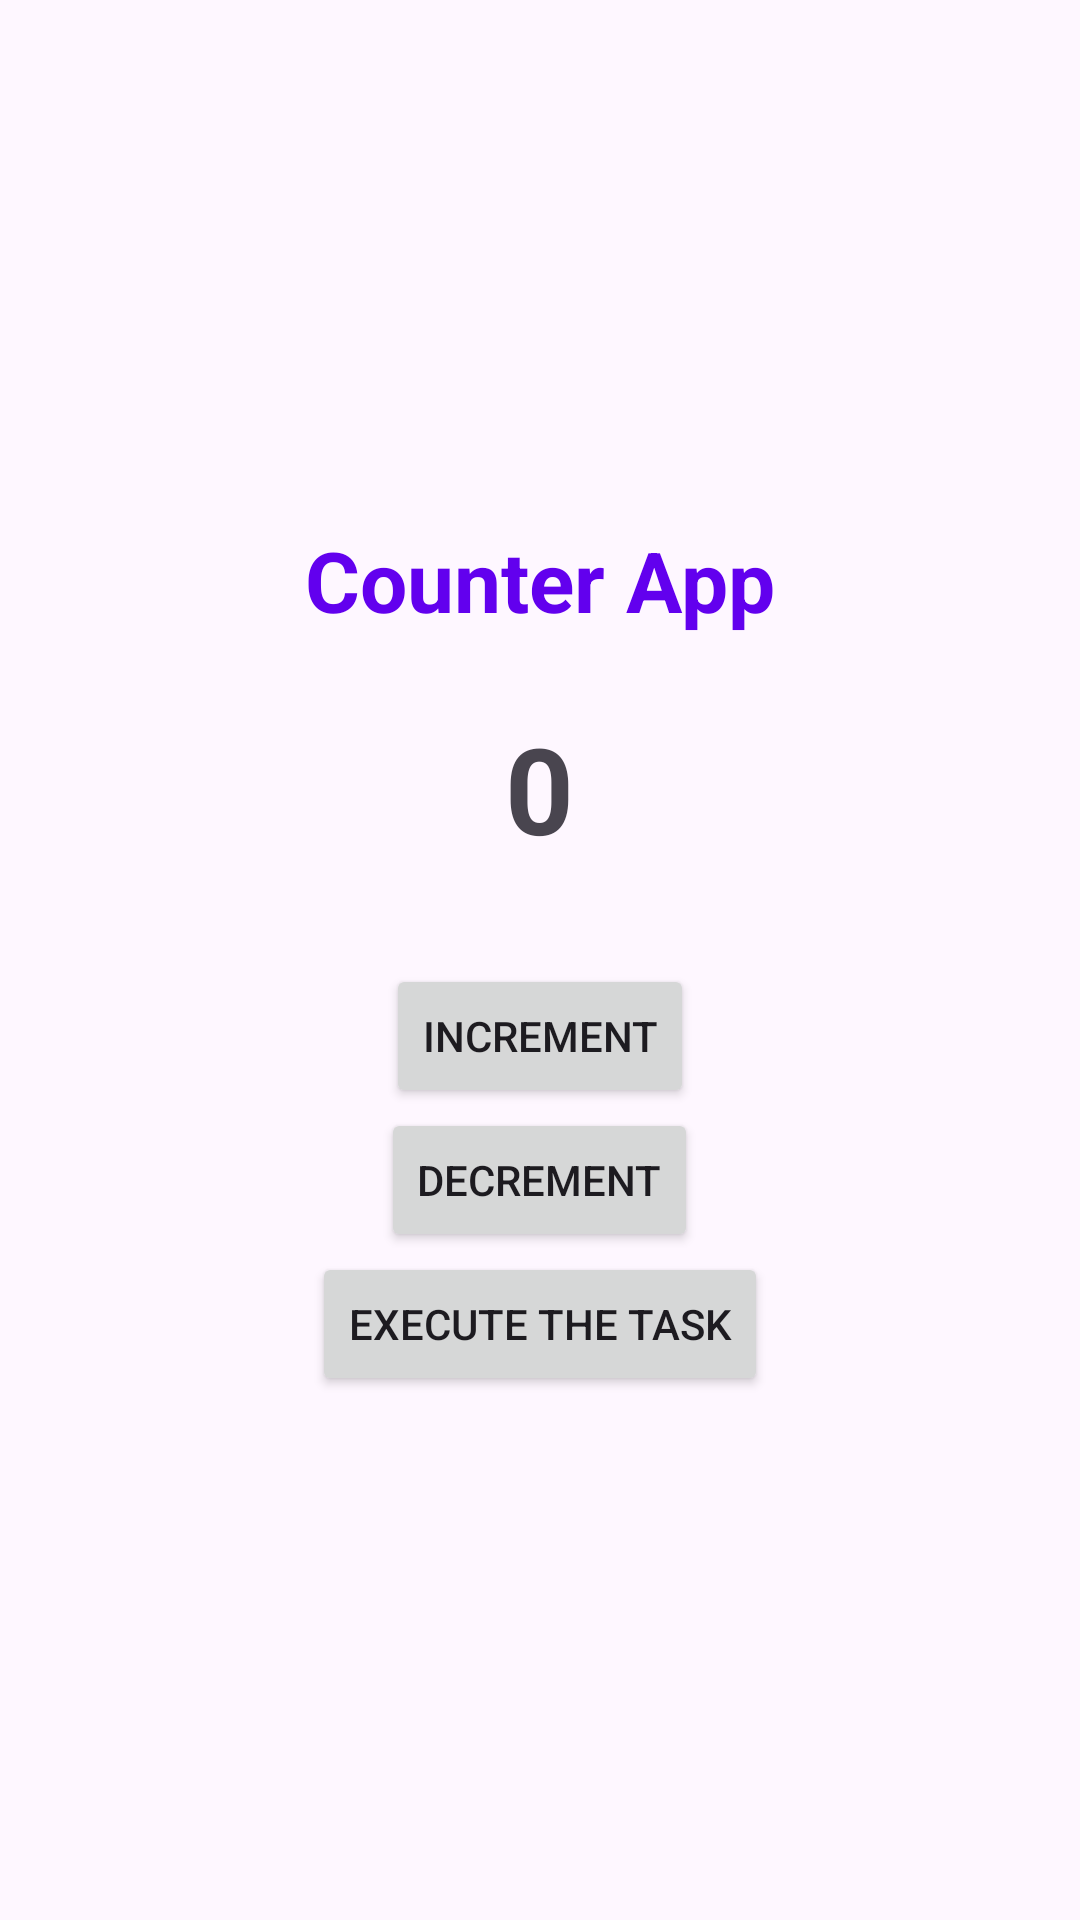

Here is an Android app screen rendered from its layout file. Give the layout XML and the strings, colors and styles it references.
<!-- AndroidManifest.xml: activity theme Theme.APP_DEMO -->
<!-- res/layout/activity_main.xml -->
<?xml version="1.0" encoding="utf-8"?>
<LinearLayout xmlns:android="http://schemas.android.com/apk/res/android"
    android:layout_width="match_parent"
    android:layout_height="match_parent"
    android:orientation="vertical"
    android:gravity="center"
    android:padding="24dp">

    <TextView
        android:id="@+id/tvTitle"
        android:layout_width="wrap_content"
        android:layout_height="wrap_content"
        android:text="Counter App"
        android:textSize="28sp"
        android:textStyle="bold"
        android:textColor="@color/purple_500"
        android:layout_marginBottom="24dp" />

    <TextView
        android:id="@+id/counter_view"
        android:layout_width="wrap_content"
        android:layout_height="wrap_content"
        android:text="0"
        android:textSize="40sp"
        android:textStyle="bold"
        android:layout_marginBottom="32dp" />

    <Button
        android:id="@+id/btnIncrement"
        android:layout_width="wrap_content"
        android:layout_height="wrap_content"
        android:text="Increment" />
    <Button
        android:id="@+id/btnDecrement"
        android:layout_width="wrap_content"
        android:layout_height="wrap_content"
        android:text="Decrement"/>
    <Button
        android:id="@+id/hangit"
        android:layout_width="wrap_content"
        android:layout_height="wrap_content"
        android:text="execute the task"/>

</LinearLayout>
<!-- resources referenced by this layout -->
<resources>
  <style name="Theme.APP_DEMO" parent="Base.Theme.APP_DEMO" />
  <style name="Base.Theme.APP_DEMO" parent="Theme.Material3.DayNight.NoActionBar">
          
          
      </style>
  <!-- not gathered from this repository: default colours our renderer supplied (Android Studio template values) -->
  <color name="purple_500">#FF6200EE</color>
</resources>
